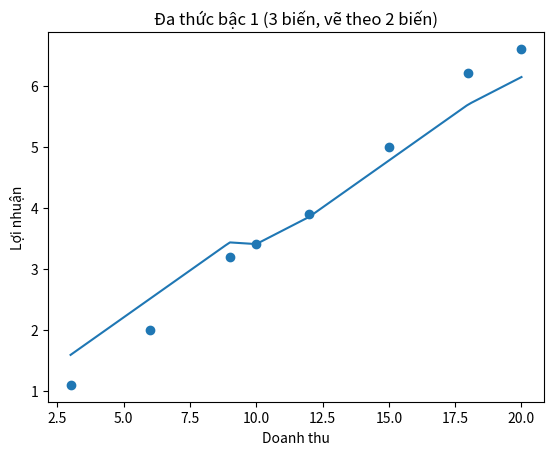
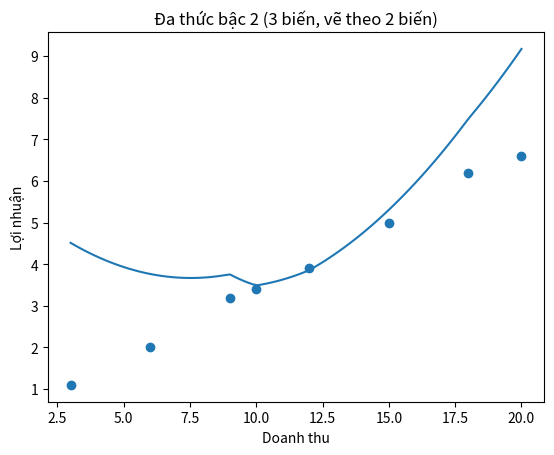

Generate these figures, in order, with matplotlib:
import numpy as np
import matplotlib.pyplot as plt

x1 = np.array([3, 6, 9, 10, 12, 15, 18, 20])
x2 = np.array([0.5, 1.0, 1.5, 2.0, 2.5, 3.0, 3.5, 4.0])  
x3 = np.array([1.0, 1.2, 1.5, 1.8, 2.0, 2.2, 2.5, 2.8])  
y  = np.array([1.1, 2.0, 3.2, 3.4, 3.9, 5.0, 6.2, 6.6])  

# tính r2 và rmse
def evaluate(y_true, y_pred):
    ss_res = np.sum((y_true - y_pred)**2)
    ss_tot = np.sum((y_true - np.mean(y_true))**2)
    r2 = 1 - ss_res/ss_tot
    rmse = np.sqrt(np.mean((y_true - y_pred)**2))
    return r2, rmse

# đa thức bậc 1
X1 = np.column_stack((np.ones(len(x1)), x1, x2, x3))
beta1 = np.linalg.pinv(X1) @ y

y_pred1 = X1 @ beta1
r2_1, rmse_1 = evaluate(y, y_pred1)

# dự đoán lợi nhuận t9 bậc 1
x9 = np.array([1, 25, 5, 3.5])
y9_1 = x9 @ beta1

print("Đa thức bậc 1")
print(f"Phương trình:")
print(f"y = {beta1[0]:.4f} + {beta1[1]:.4f}*x1 + {beta1[2]:.4f}*x2 + {beta1[3]:.4f}*x3")
print(f"R2 = {r2_1:.4f}")
print(f"RMSE = {rmse_1:.4f}")
print(f"Dự đoán lợi nhuận tháng 9 = {y9_1:.4f}")

# đa thức bậc 2
X2 = np.column_stack((
    np.ones(len(x1)),
    x1, x2, x3,
    x1**2, x2**2, x3**2,
    x1*x2, x1*x3, x2*x3
))

beta2 = np.linalg.pinv(X2) @ y

y_pred2 = X2 @ beta2
r2_2, rmse_2 = evaluate(y, y_pred2)

# dự đoán lợi nhuận t9 bậc 2
x9_poly = np.array([
    1,
    25, 5, 3.5,
    25**2, 5**2, 3.5**2,
    25*5, 25*3.5, 5*3.5
])
y9_2 = x9_poly @ beta2

print("\nĐa thức bậc 2")
print("Phương trình:")
print("y =", " + ".join([f"{beta2[i]:.4f}*X{i}" for i in range(len(beta2))]))
print(f"R2 = {r2_2:.4f}")
print(f"RMSE = {rmse_2:.4f}")
print(f"Dự đoán lợi nhuận tháng 9 = {y9_2:.4f}")


# biểu đồ
x3_mean = np.mean(x3)

x1_range = np.linspace(min(x1), max(x1), 100)
x2_range = np.interp(x1_range, x1, x2)

# bậc 1
y_plot1 = (
    beta1[0]
    + beta1[1]*x1_range
    + beta1[2]*x2_range
    + beta1[3]*x3_mean
)

plt.figure()
plt.scatter(x1, y)
plt.plot(x1_range, y_plot1)
plt.title("Đa thức bậc 1 (3 biến, vẽ theo 2 biến)")
plt.xlabel("Doanh thu")
plt.ylabel("Lợi nhuận")
plt.show()


# bậc 2
y_plot2 = (
    beta2[0]
    + beta2[1]*x1_range
    + beta2[2]*x2_range
    + beta2[3]*x3_mean
    + beta2[4]*x1_range**2
    + beta2[5]*x2_range**2
    + beta2[6]*x3_mean**2
    + beta2[7]*x1_range*x2_range
    + beta2[8]*x1_range*x3_mean
    + beta2[9]*x2_range*x3_mean
)

plt.figure()
plt.scatter(x1, y)
plt.plot(x1_range, y_plot2)
plt.title("Đa thức bậc 2 (3 biến, vẽ theo 2 biến)")
plt.xlabel("Doanh thu")
plt.ylabel("Lợi nhuận")
plt.show()
